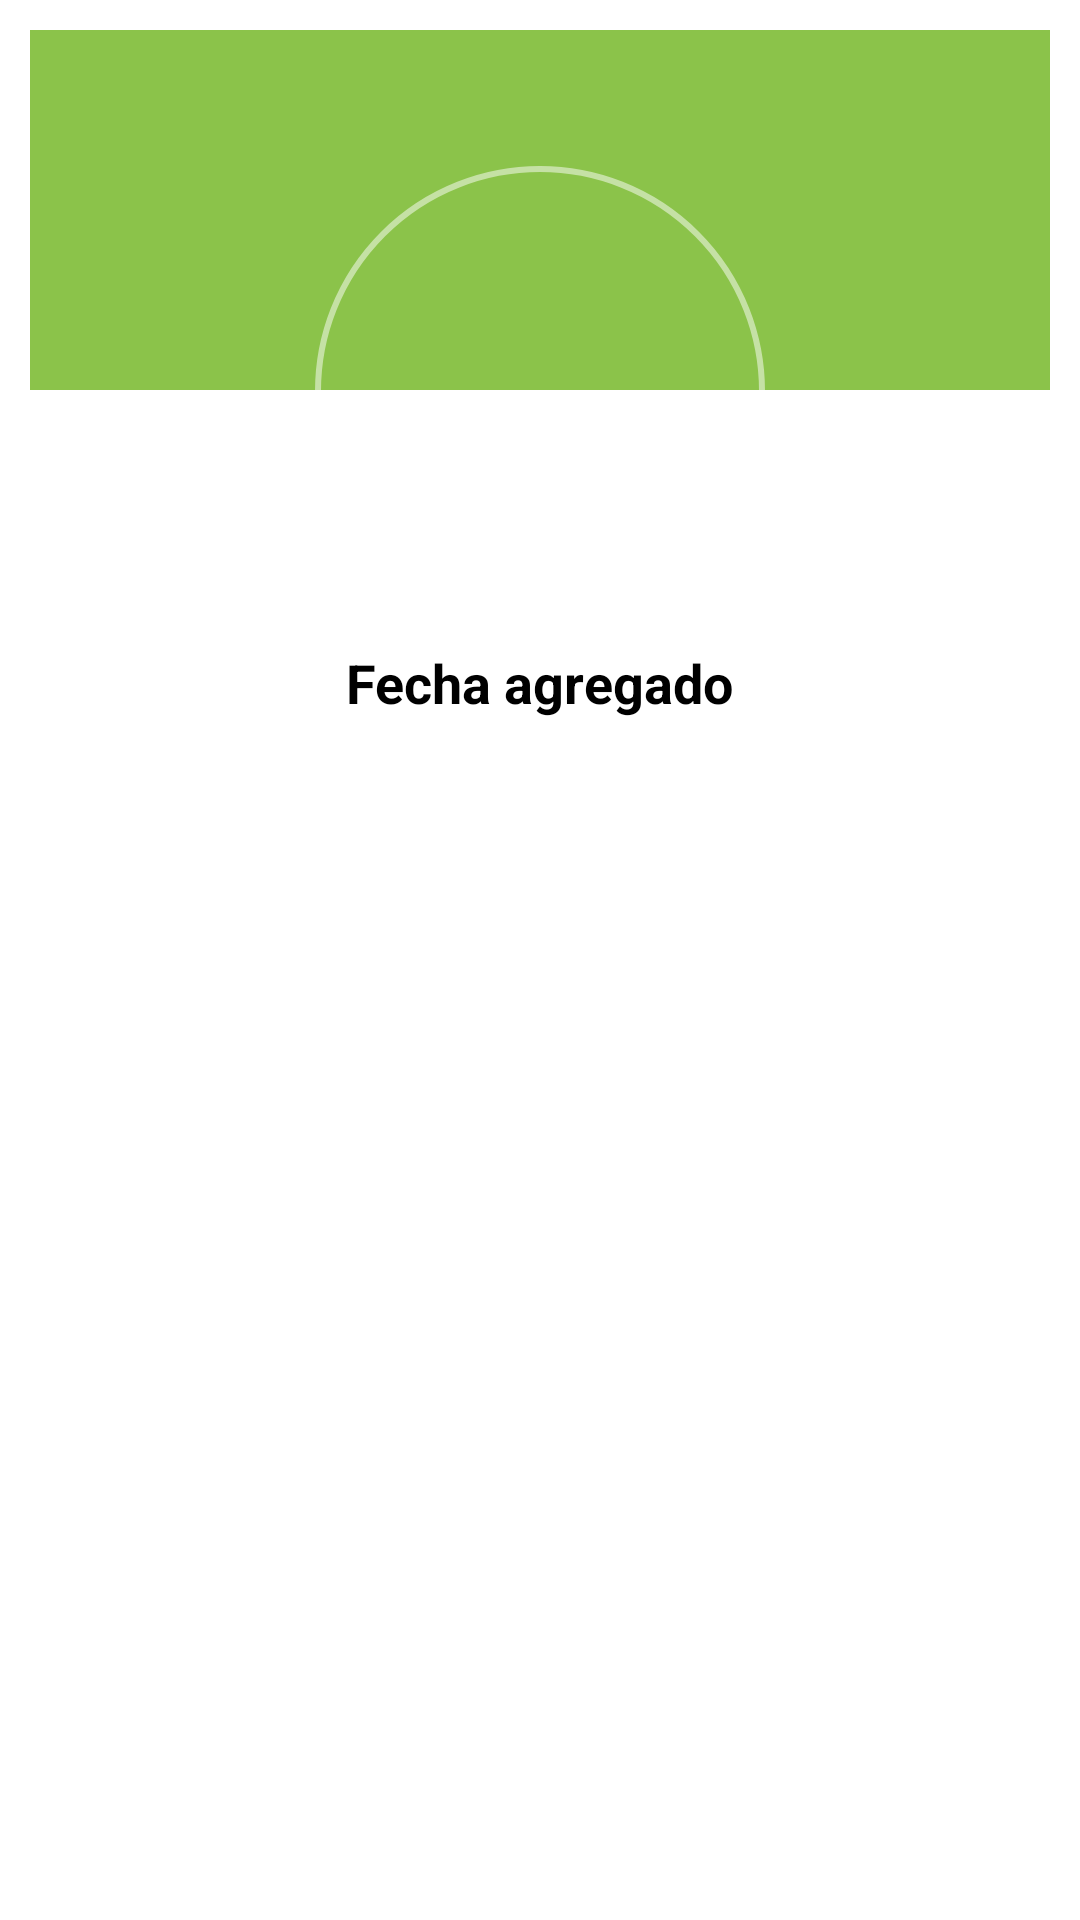

This screen was rendered from an Android layout file. Write that file and the resources it references.
<!-- AndroidManifest.xml: application theme Theme.Proyecto -->
<!-- res/layout/fechagregada.xml -->
<?xml version="1.0" encoding="utf-8"?>
<RelativeLayout xmlns:android="http://schemas.android.com/apk/res/android"
    xmlns:tools="http://schemas.android.com/tools"
    android:layout_width="match_parent"
    android:layout_height="match_parent"
    xmlns:app="http://schemas.android.com/apk/res-auto"
    android:background="@drawable/dialog_contorno">
    <androidx.cardview.widget.CardView
        android:layout_width="match_parent"
        android:layout_height="wrap_content"
        app:cardUseCompatPadding="true"
        app:cardCornerRadius="10dp"
        />
    <LinearLayout
        android:layout_width="match_parent"
        android:layout_height="wrap_content"
        android:orientation="vertical">
        <View
            android:layout_width="match_parent"
            android:layout_height="120dp"
            android:background="@color/verde"/>

        <RelativeLayout
            android:layout_width="150dp"
            android:layout_height="150dp"
            android:layout_gravity="center"
            android:layout_marginTop="-75dp"
            android:background="@drawable/ronud_back"
            android:padding="20dp">
            <View
                android:layout_width="match_parent"
                android:layout_height="match_parent"
                android:background="@drawable/rond_back_color"
                />

            <ImageView
                android:layout_width="match_parent"
                android:layout_height="match_parent"
                android:layout_centerInParent="true"
                android:adjustViewBounds="true"
                android:padding="25dp"
                android:src="@drawable/ic_done" />

        </RelativeLayout>
        <TextView
            android:id="@+id/mensaje"
            android:layout_width="wrap_content"
            android:layout_height="wrap_content"
            android:text="Fecha agregado"
            android:layout_marginTop="10dp"
            android:textColor="@color/black"
            android:textSize="18sp"
            android:textStyle="bold"
            android:layout_gravity="center"
            />

    </LinearLayout>






</RelativeLayout>
<!-- resources referenced by this layout -->
<resources>
  <color name="black">#FF000000</color>
  <color name="verde">#8BC34A</color>
  <!-- drawable dialog_contorno (drawable) -->
  <?xml version="1.0" encoding="utf-8"?>
  <shape xmlns:android="http://schemas.android.com/apk/res/android">
      <stroke android:width="1.3dp" android:color="@color/white" />
      <padding android:left="10dp" android:top="10dp" android:right="10dp" android:bottom="10dp" />
      <corners android:radius="40dp"/>
  </shape>
  <!-- drawable ronud_back (drawable) -->
  <?xml version="1.0" encoding="utf-8"?>
  <shape xmlns:android="http://schemas.android.com/apk/res/android"
      android:shape="rectangle">
      <solid android:color="@android:color/transparent"/>
      <stroke android:width="2dp"
      android:color="#80FFFFFF"/>
      <corners android:radius="1000dp"/>
  </shape>
  <style name="Theme.Proyecto" parent="Theme.MaterialComponents.DayNight.DarkActionBar">
          
          <item name="colorPrimary">@color/amarrillo</item>
          <item name="colorPrimaryVariant">@color/white</item>
          <item name="colorOnPrimary">@color/black</item>
          
          <item name="colorSecondary">@color/amarrillo</item>
          <item name="colorSecondaryVariant">@color/black</item>
          <item name="colorOnSecondary">@color/black</item>
          
          <item name="android:statusBarColor" tools:targetApi="l">?attr/colorPrimaryVariant</item>
          
      </style>
  <color name="white">#FFFFFFFF</color>
  <color name="amarrillo">#FFC300</color>
</resources>
